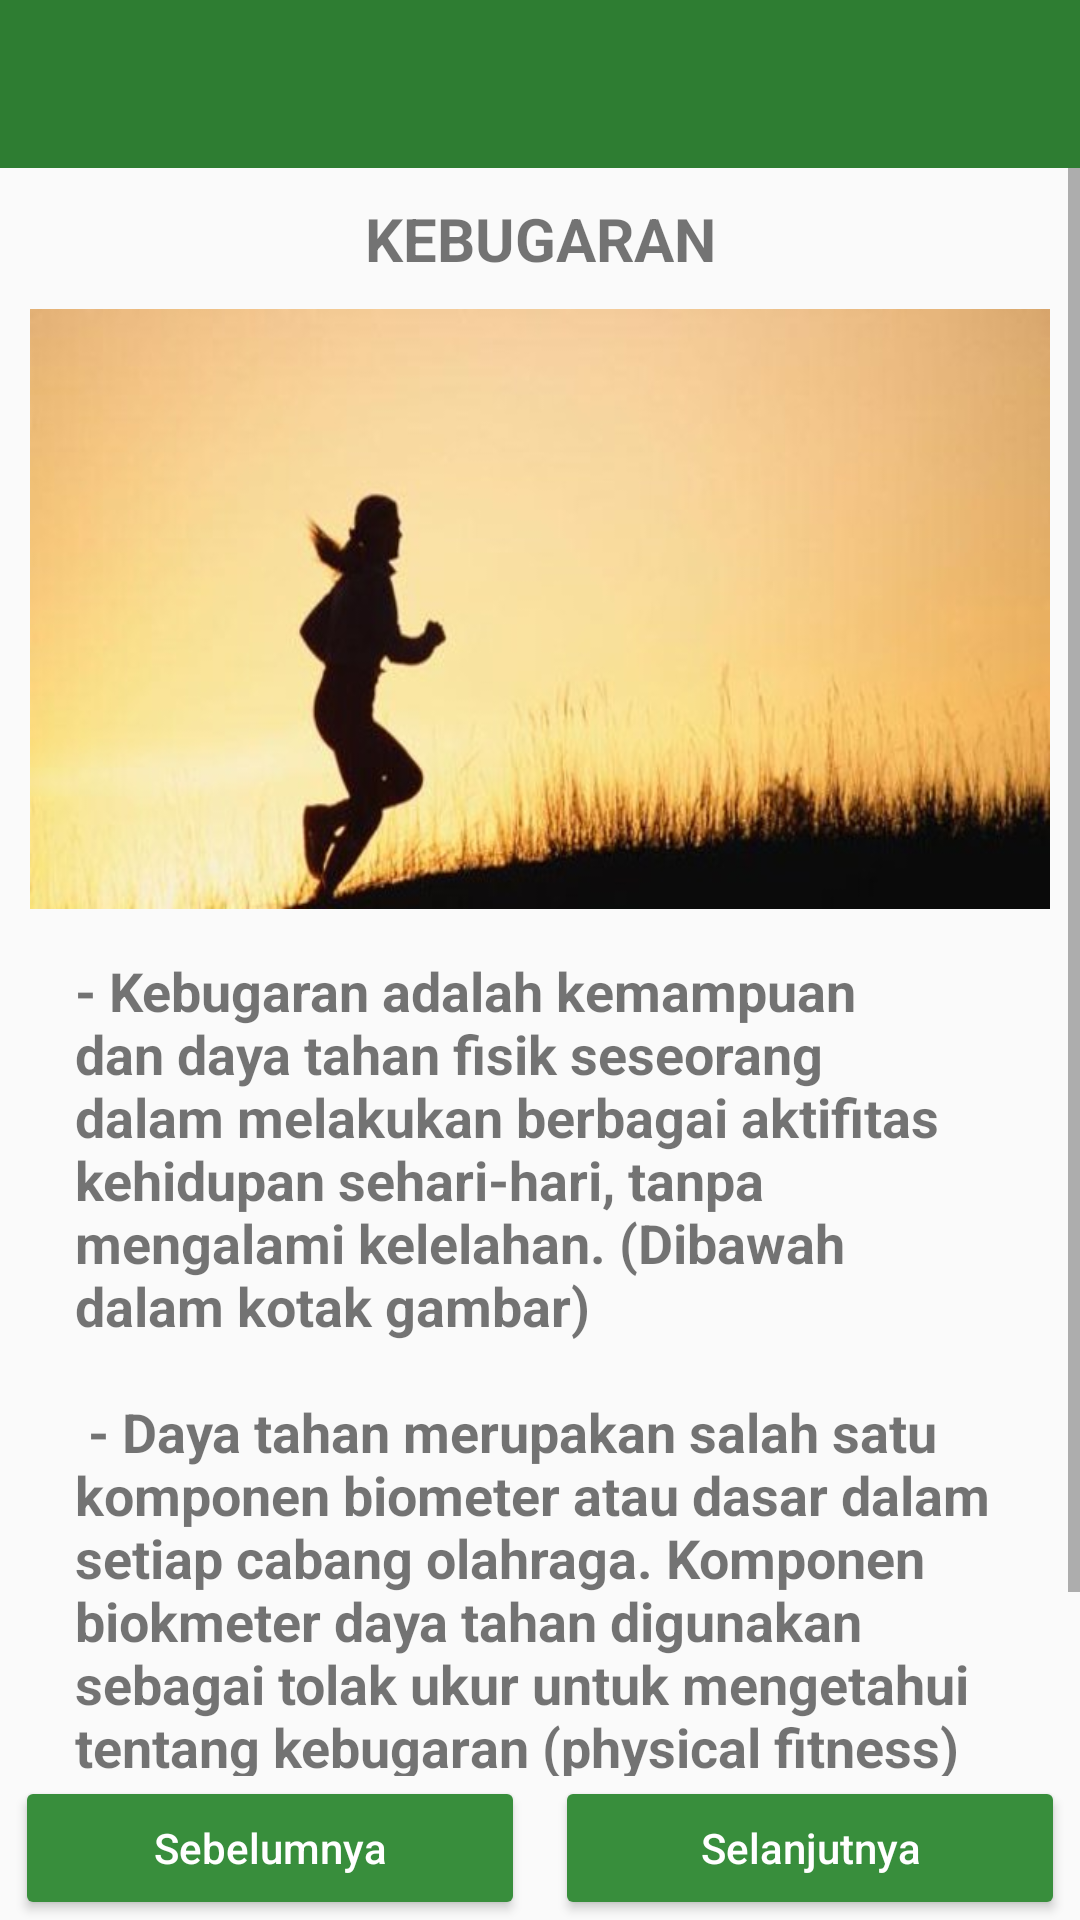

This screen was rendered from an Android layout file. Write that file and the resources it references.
<!-- AndroidManifest.xml: activity theme AppTheme.NoActionBar -->
<!-- res/layout/activity_kebugaran.xml -->
<?xml version="1.0" encoding="utf-8"?>
<androidx.constraintlayout.widget.ConstraintLayout xmlns:android="http://schemas.android.com/apk/res/android"
    xmlns:app="http://schemas.android.com/apk/res-auto"
    xmlns:tools="http://schemas.android.com/tools"
    android:layout_width="match_parent"
    android:layout_height="match_parent"
    android:orientation="vertical"
    tools:context=".ui.activity.KebugaranActivity">

    <include
        android:id="@+id/v_toolbar"
        layout="@layout/view_toolbar"
        app:layout_constraintTop_toTopOf="parent" />

    <ScrollView
        android:layout_width="match_parent"
        android:layout_height="0dp"
        app:layout_constraintBottom_toTopOf="@id/llFooter"
        app:layout_constraintTop_toBottomOf="@id/v_toolbar">

        <LinearLayout
            android:layout_width="match_parent"
            android:layout_height="wrap_content"
            android:orientation="vertical">

            <TextView
                android:id="@+id/tvHeader"
                android:layout_width="match_parent"
                android:layout_height="wrap_content"
                android:layout_marginTop="10dp"
                android:gravity="center"
                android:text="KEBUGARAN"
                android:textAllCaps="true"
                android:textSize="20sp"
                android:textStyle="bold"
                app:layout_constraintTop_toBottomOf="@id/v_toolbar" />

            <LinearLayout
                android:id="@+id/llKebugaran1"
                android:layout_width="match_parent"
                android:layout_height="match_parent"
                android:orientation="vertical"
                android:padding="10dp"
                app:layout_constraintBottom_toTopOf="@id/llFooter"
                app:layout_constraintTop_toBottomOf="@id/tvHeader">

                <ImageView
                    android:id="@+id/iv"
                    android:layout_width="match_parent"
                    android:layout_height="200dp"
                    android:scaleType="fitXY"
                    android:src="@drawable/kebugaran" />

                <TextView
                    android:id="@+id/tvDesc"
                    android:layout_width="match_parent"
                    android:layout_height="match_parent"
                    android:padding="15dp"
                    android:text="@string/kebugaran1"
                    android:textSize="18sp"
                    android:textStyle="bold" />
            </LinearLayout>

            <LinearLayout
                android:id="@+id/llKebugaran2"
                android:layout_width="match_parent"
                android:layout_height="match_parent"
                android:orientation="vertical"
                android:padding="10dp"
                android:visibility="gone"
                app:layout_constraintBottom_toTopOf="@id/llFooter"
                app:layout_constraintTop_toBottomOf="@id/tvHeader">

                <TextView
                    android:id="@+id/tvDesc2"
                    android:layout_width="match_parent"
                    android:layout_height="match_parent"
                    android:padding="15dp"
                    android:text="@string/kebugaran2"
                    android:textSize="18sp"
                    android:textStyle="bold" />
            </LinearLayout>
        </LinearLayout>
    </ScrollView>

    <LinearLayout
        android:id="@+id/llFooter"
        android:layout_width="match_parent"
        android:layout_height="wrap_content"
        android:orientation="horizontal"
        app:layout_constraintBottom_toBottomOf="parent">

        <Button
            android:id="@+id/btnPrev"
            style="@style/Layout2Button"
            android:layout_width="0dp"
            android:layout_height="wrap_content"
            android:layout_gravity="center_horizontal"
            android:layout_weight="0.2"
            android:text="Sebelumnya" />

        <Button
            android:id="@+id/btnNext"
            style="@style/Layout2Button"
            android:layout_width="0dp"
            android:layout_height="wrap_content"
            android:layout_gravity="center_horizontal"
            android:layout_weight="0.2"
            android:text="Selanjutnya" />
    </LinearLayout>
</androidx.constraintlayout.widget.ConstraintLayout>
<!-- res/layout/view_toolbar.xml (included above) -->
<com.google.android.material.appbar.AppBarLayout
    xmlns:app="http://schemas.android.com/apk/res-auto"
    xmlns:android="http://schemas.android.com/apk/res/android"
    android:layout_width="match_parent"
    android:layout_height="wrap_content"
    android:theme="@style/AppTheme.AppBarOverlay"
    >

    <androidx.appcompat.widget.Toolbar
        android:id="@+id/toolbar"
        android:layout_width="match_parent"
        android:layout_height="?attr/actionBarSize"
        android:background="?attr/colorPrimary"
        app:popupTheme="@style/AppTheme.PopupOverlay" />

</com.google.android.material.appbar.AppBarLayout>
<!-- resources referenced by this layout -->
<resources>
  <!-- drawable kebugaran: jpg bitmap (drawable, 20259 bytes) -->
  <string name="kebugaran1">- Kebugaran adalah kemampuan dan daya tahan fisik seseorang
  dalam melakukan berbagai aktifitas kehidupan sehari-hari,
  tanpa mengalami kelelahan. (Dibawah dalam kotak gambar)
  \n\n
  - Daya tahan merupakan salah satu komponen biometer atau dasar dalam
  setiap cabang olahraga. Komponen biokmeter daya tahan digunakan
  sebagai tolak ukur untuk mengetahui tentang kebugaran (physical
  fitness) olahragawan. (Dibawah kotak gambar)</string>
  <string name="kebugaran2">\tDaya tahan adalah kemampuan seseorang dalam memakai organ tubuhnya
  seperti jantung dan paru-pari secara efektif dan efisien dalam
  melakukan aktifitasnya.
  \n\nContoh latihan yang meningkatkan daya tahan tubuh, yaitu:
  \n1. Lari 2,4 km
  \n2. Lari 12 menit
  \n3. Lari multistage
  \n4. Lari naik turun bukit</string>
  <style name="AppTheme.AppBarOverlay" parent="ThemeOverlay.AppCompat.Dark.ActionBar" />
  <style name="AppTheme.PopupOverlay" parent="ThemeOverlay.AppCompat.Light" />
  <style name="Layout2Button">
          <item name="android:layout_marginLeft">5dp</item>
          <item name="android:layout_marginRight">5dp</item>
          <item name="android:padding">10dp</item>
          <item name="android:backgroundTint" tools:targetApi="lollipop">@color/md_green_700</item>
          <item name="android:textAllCaps">false</item>
          <item name="android:textColor">@color/md_white_1000</item>
          <item name="android:textSize">14sp</item>
      </style>
  <style name="AppTheme.NoActionBar">
          <item name="windowActionBar">false</item>
          <item name="windowNoTitle">true</item>
      </style>
  <color name="md_green_700">#388E3C</color>
  <color name="md_white_1000">#ffffff</color>
</resources>
